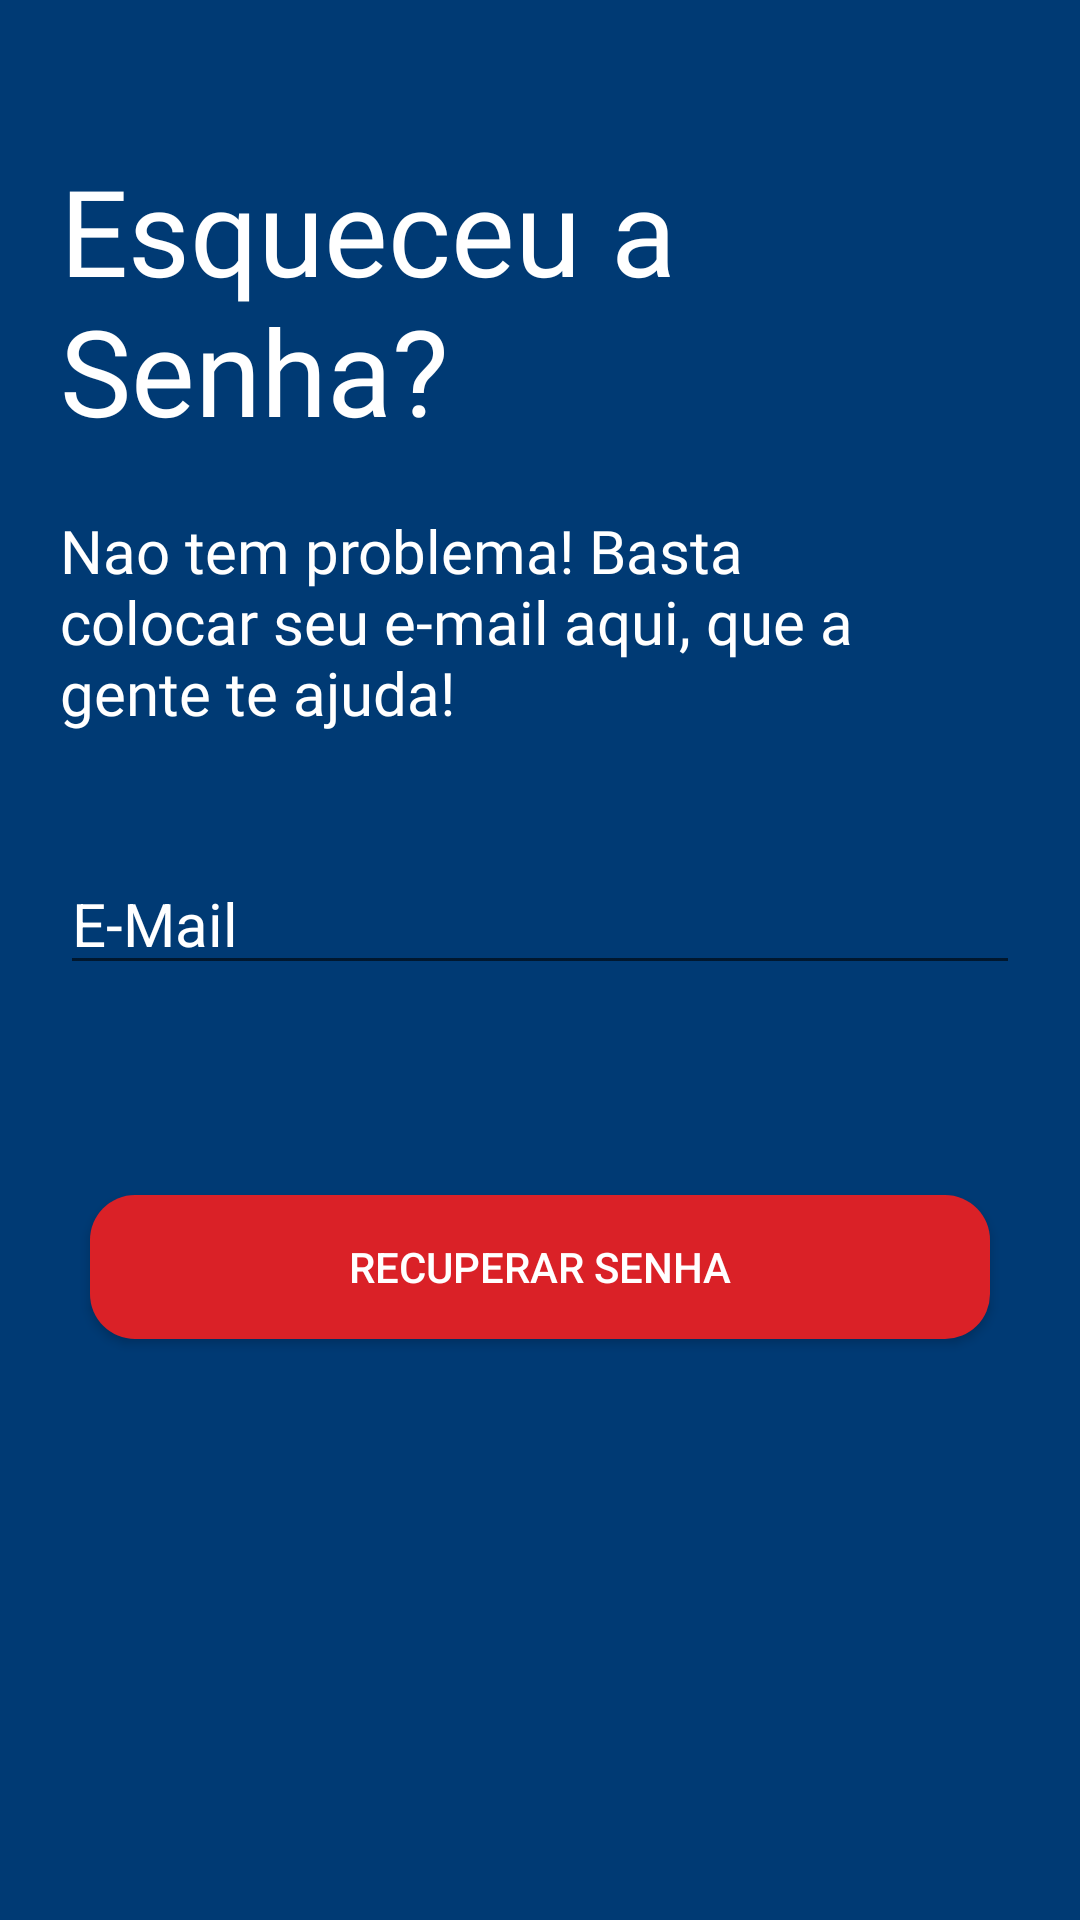

Write the Android layout XML for this screen, with the resource values it uses.
<!-- AndroidManifest.xml: application theme Theme.NFLCotemig -->
<!-- res/layout/activity_forgot_password.xml -->
<?xml version="1.0" encoding="utf-8"?>
<LinearLayout xmlns:android="http://schemas.android.com/apk/res/android"
    xmlns:app="http://schemas.android.com/apk/res-auto"
    xmlns:tools="http://schemas.android.com/tools"
    android:layout_width="match_parent"
    android:layout_height="match_parent"
    android:background="@color/blue_NFL"
    android:orientation="vertical"
    tools:context=".ui.activities.ForgotPasswordActivity">

    <TextView
        android:layout_width="match_parent"
        android:layout_height="wrap_content"
        android:layout_marginHorizontal="20dp"
        android:layout_marginTop="50dp"
        android:fontFamily="@font/font_nfl"
        android:text="@string/forgot_password"
        android:textColor="@color/white"
        android:textSize="40sp" />

    <TextView
        android:layout_width="wrap_content"
        android:layout_height="wrap_content"
        android:layout_margin="20dp"
        android:fontFamily="@font/font_nfl"
        android:paddingRight="50dp"
        android:text="@string/Ajuda"
        android:textColor="@color/white"
        android:textSize="20sp" />

    <EditText
        android:id="@+id/forgot_email"
        android:layout_width="match_parent"
        android:layout_height="wrap_content"
        android:layout_marginHorizontal="20dp"
        android:layout_marginTop="20dp"
        android:hint="@string/e_mail"
        android:inputType="textEmailAddress"
        android:textColor="@color/white"
        android:textColorHint="@color/white"
        android:textSize="20sp" />

    <Button
        android:id="@+id/btnForgotPassword"
        android:layout_width="match_parent"
        android:layout_height="wrap_content"
        android:layout_marginHorizontal="30dp"
        android:layout_marginTop="70dp"
        android:background="@drawable/background_button_login"
        android:text="@string/recuperar_senha"
        android:textColor="@color/white" />


</LinearLayout>
<!-- resources referenced by this layout -->
<resources>
  <color name="blue_NFL">#003a74</color>
  <color name="white">#FFFFFFFF</color>
  <!-- drawable background_button_login (drawable) -->
  <?xml version="1.0" encoding="utf-8"?>
  <shape xmlns:android="http://schemas.android.com/apk/res/android">
      <corners android:radius="15dp"/>
      <solid android:color="@color/red_NFL"/>
  
  </shape>
  <string name="Ajuda">Nao tem problema! Basta colocar seu e-mail aqui, que a gente te ajuda!</string>
  <string name="e_mail">E-Mail</string>
  <string name="forgot_password">Esqueceu a Senha?</string>
  <string name="recuperar_senha">Recuperar Senha</string>
  <style name="Theme.NFLCotemig" parent="Theme.AppCompat.Light.NoActionBar">
          
          <item name="colorPrimary">@color/purple_500</item>
          <item name="colorPrimaryVariant">@color/purple_700</item>
          <item name="colorOnPrimary">@color/white</item>
          
          <item name="colorSecondary">@color/teal_200</item>
          <item name="colorSecondaryVariant">@color/teal_700</item>
          <item name="colorOnSecondary">@color/black</item>
          
          <item name="android:statusBarColor" tools:targetApi="l">?attr/colorPrimaryVariant</item>
          
          <item name="android:windowFullscreen">true</item>
      </style>
  <color name="red_NFL">#da2127</color>
  <color name="purple_500">#FF6200EE</color>
  <color name="purple_700">#FF3700B3</color>
  <color name="teal_200">#FF03DAC5</color>
  <color name="teal_700">#FF018786</color>
  <color name="black">#FF000000</color>
</resources>
